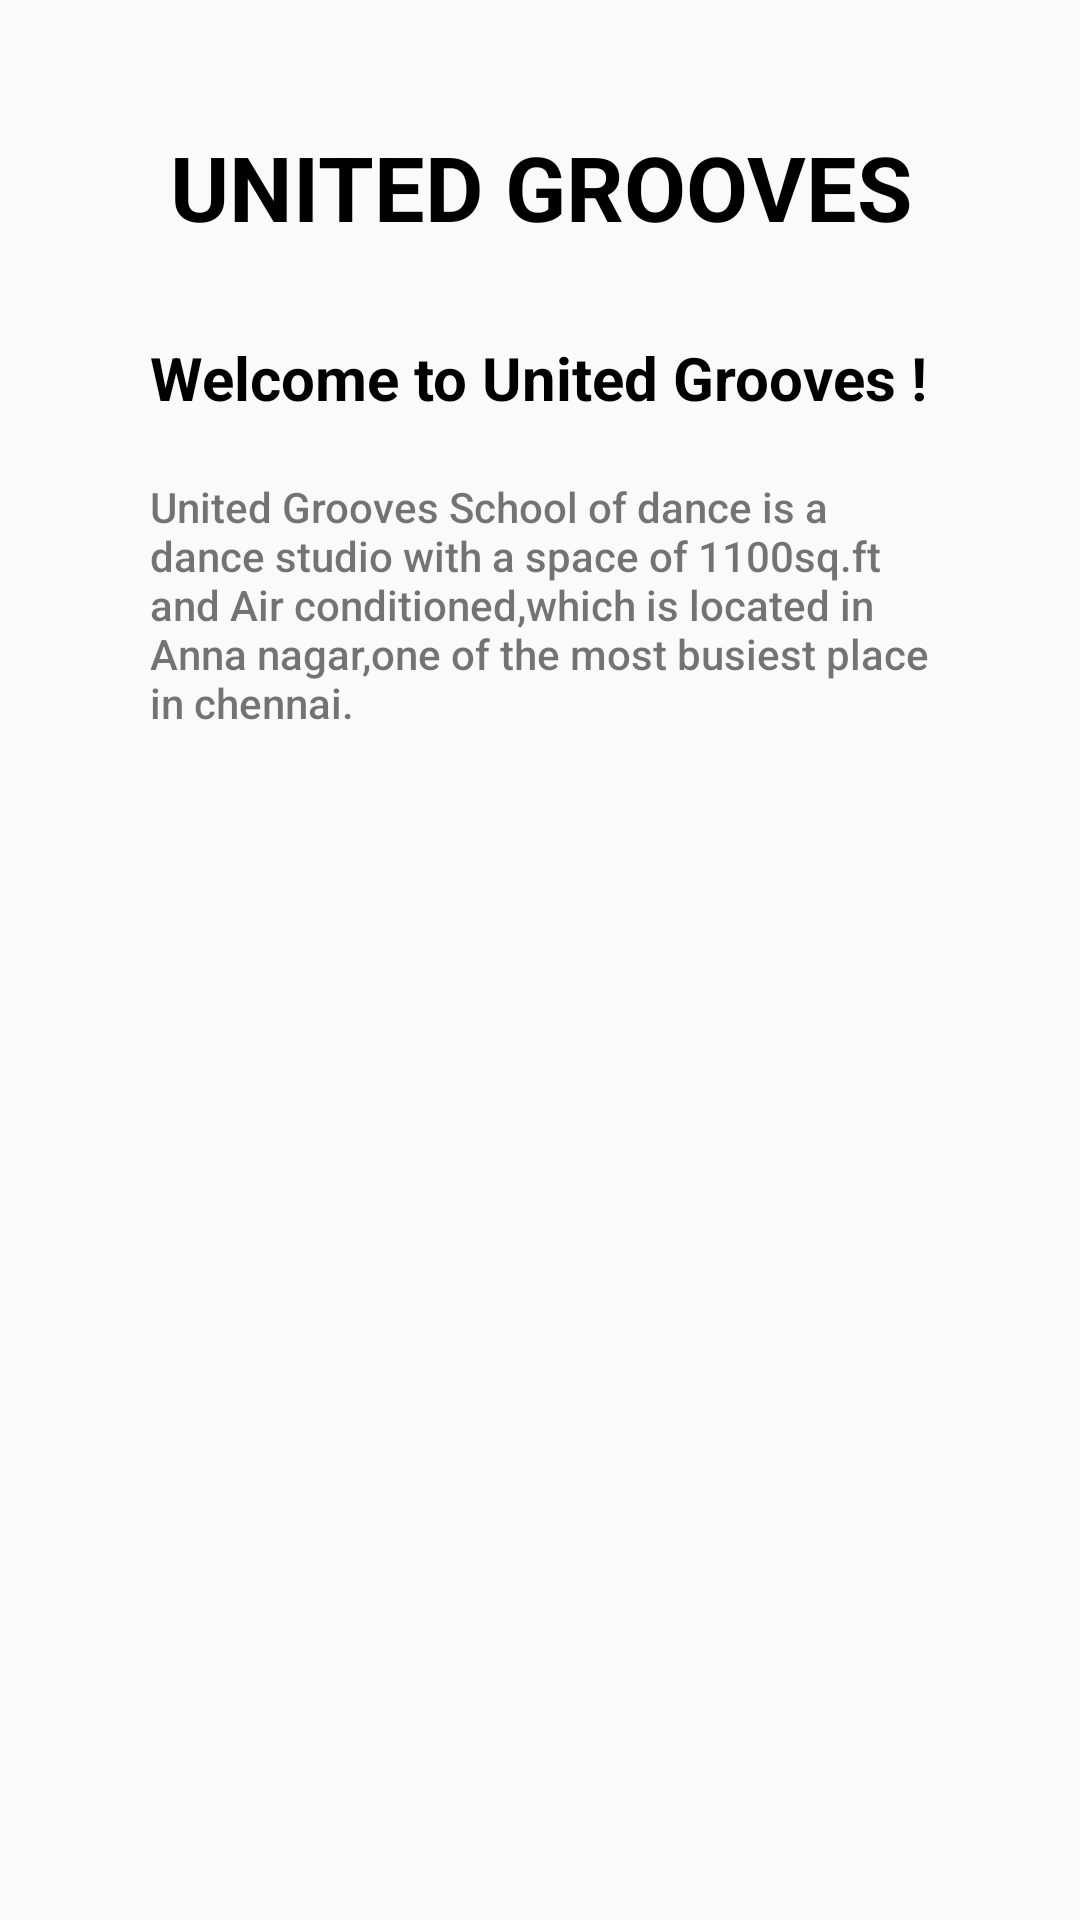

Produce the Android XML layout that renders to this screen, including the resource entries it uses.
<!-- AndroidManifest.xml: application theme Theme.KOTLIN -->
<!-- res/layout/first_slide.xml -->
<?xml version="1.0" encoding="utf-8"?>
<RelativeLayout xmlns:android="http://schemas.android.com/apk/res/android"
    xmlns:tools="http://schemas.android.com/tools"
    android:layout_width="match_parent"
    android:layout_height="match_parent"
    android:orientation="vertical">

    <ImageView
        android:id="@+id/img"
        android:layout_width="match_parent"
        android:layout_height="wrap_content"
        android:layout_centerHorizontal="true"
        android:layout_marginTop="30sp"
        android:background="@null"
        android:src="@drawable/g1_png" />

    <TextView
        android:layout_width="match_parent"
        android:layout_height="wrap_content"
        android:text="@string/Slide_logo_Title"
        android:id="@id/Slide_Title"
        android:textColor="@color/black"
        android:textSize="30sp"
        android:layout_below="@id/img"
        android:layout_marginTop="12sp"
        android:gravity="center"
        android:textStyle="bold" />

    <TextView
        android:id="@id/Slide1_heading"
        android:layout_width="wrap_content"
        android:layout_height="wrap_content"
        android:layout_below="@id/Slide_Title"
        android:layout_marginLeft="50dp"
        android:layout_marginTop="30dp"
        android:layout_marginRight="50dp"
        android:gravity="center"
        android:text="@string/Slide_1_heading"
        android:textColor="@color/black"
        android:textSize="20sp"
        android:textStyle="bold" />

    <TextView
        android:layout_width="302dp"
        android:layout_height="wrap_content"
        android:layout_below="@id/Slide1_heading"
        android:layout_gravity="center"
        android:layout_marginLeft="50dp"
        android:layout_marginRight="50dp"
        android:layout_marginTop="20dp"
        android:fontFamily="sans-serif-medium"
        android:text="@string/Slide_1_desc" />


</RelativeLayout>
<!-- resources referenced by this layout -->
<resources>
  <color name="black">#FF000000</color>
  <string name="Slide_1_desc">United Grooves School of dance is a dance studio with a space of 1100sq.ft and Air conditioned,which is located in Anna nagar,one of the most busiest place in chennai.</string>
  
      //Slide_2 Headings and Description
  <string name="Slide_1_heading">Welcome to United Grooves !</string>
  <string name="Slide_logo_Title">UNITED GROOVES</string>
  
      //Slide_1 Headings and Description
  <style name="Theme.KOTLIN" parent="Theme.AppCompat.DayNight.NoActionBar">
          
          <item name="colorPrimary">@color/purple_500</item>
          <item name="colorPrimaryVariant">@color/purple_700</item>
          <item name="colorOnPrimary">@color/white</item>
          
          <item name="colorSecondary">@color/teal_200</item>
          <item name="colorSecondaryVariant">@color/teal_700</item>
          <item name="colorOnSecondary">@color/black</item>
          
          <item name="android:statusBarColor" tools:targetApi="l">?attr/colorPrimaryVariant</item>
          
      </style>
  <color name="purple_500">#FF6200EE</color>
  <color name="purple_700">#FF3700B3</color>
  <color name="white">#FFFFFFFF</color>
  <color name="teal_200">#FF03DAC5</color>
  <color name="teal_700">#FF018786</color>
</resources>
